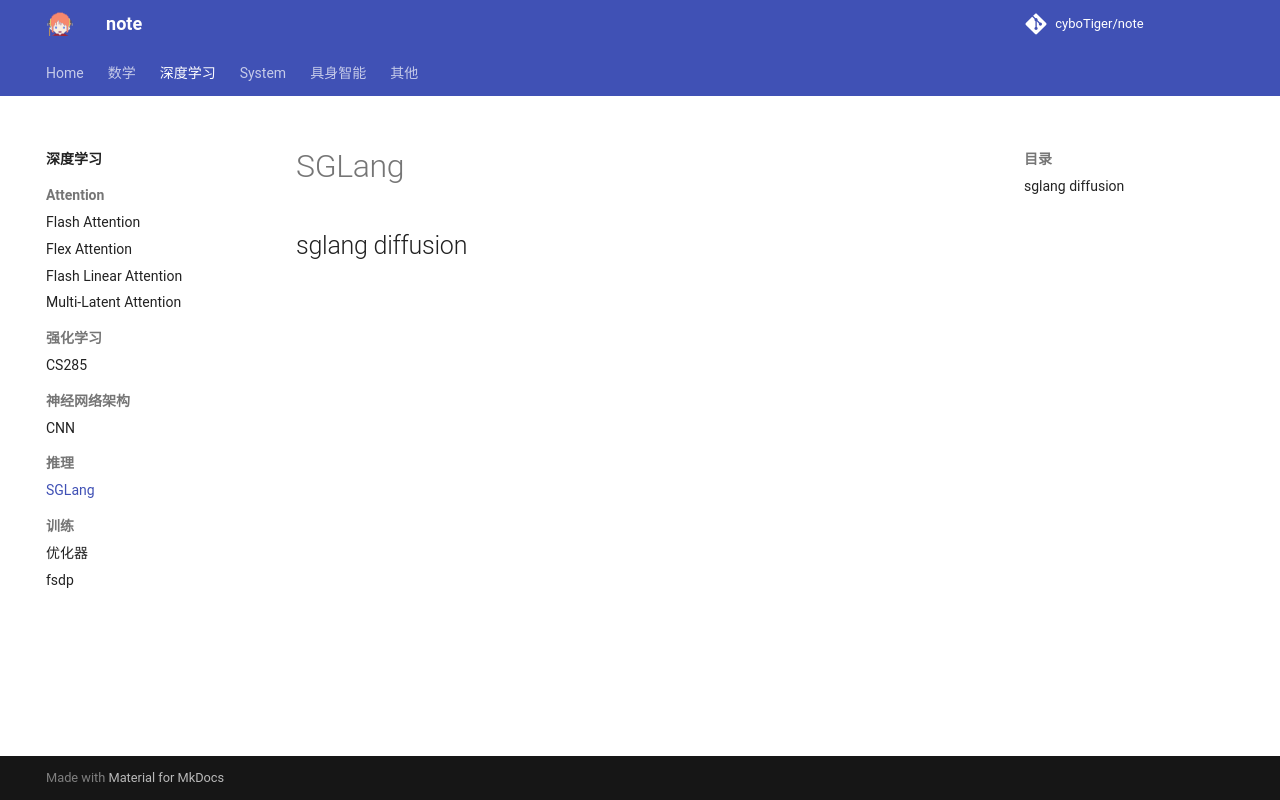

repository: cyboTiger/note · page: dl/inference/sglang/index.html · generator: mkdocs

## sglang diffusion
